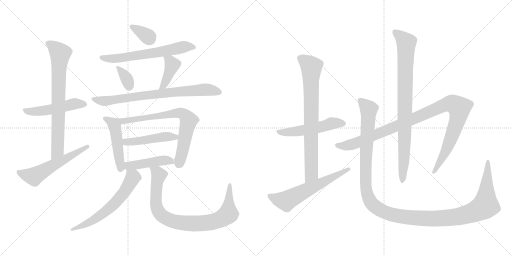
t = 0.00 s
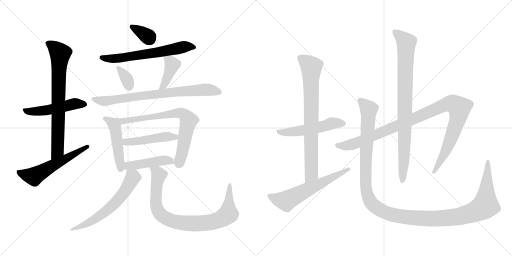
t = 3.13 s
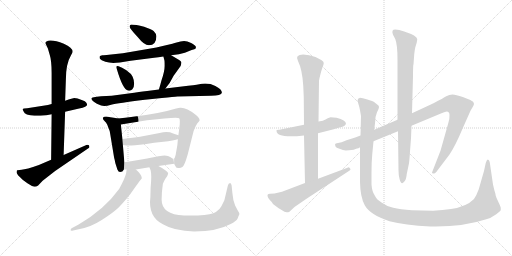
t = 6.26 s
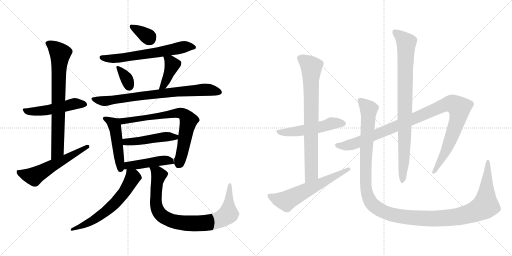
t = 9.38 s
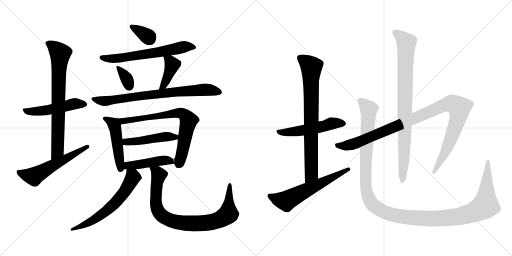
t = 12.51 s
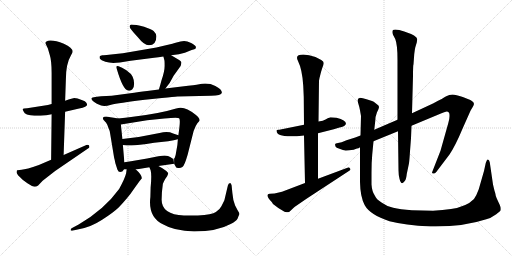
t = 15.64 s

The animated SVG that drew these frames (rendered in a browser with its animation timeline set to each time). Animation: 20 CSS @keyframes rules; one cycle of 15.64 s.

<svg version="1.1" viewBox="0 0 2048 1024" xmlns="http://www.w3.org/2000/svg">
  <g stroke="lightgray" stroke-dasharray="1,1" stroke-width="1" transform="scale(4, 4)">
    <line x1="0" y1="0" x2="256" y2="256"></line>
    <line x1="256" y1="0" x2="0" y2="256"></line>
    <line x1="128" y1="0" x2="128" y2="256"></line>
    <line x1="0" y1="128" x2="256" y2="128"></line>
    <line x1="256" y1="0" x2="512" y2="256"></line>
    <line x1="512" y1="0" x2="256" y2="256"></line>
    <line x1="384" y1="0" x2="384" y2="256"></line>
    <line x1="256" y1="128" x2="512" y2="128"></line>
  </g>
<g transform="scale(1, -1) translate(0, -850)">
   <style type="text/css">
    @keyframes keyframes0 {
      from {
       stroke: black;
       stroke-dashoffset: 505;
       stroke-width: 128;
       }
       62% {
       animation-timing-function: step-end;
       stroke: black;
       stroke-dashoffset: 0;
       stroke-width: 128;
       }
       to {
       stroke: black;
       stroke-width: 1024;
       }
       }
       #make-me-a-hanzi-animation-0 {
         animation: keyframes0 0.660970s both;
         animation-delay: 0.000000s;
         animation-timing-function: linear;
       }
    @keyframes keyframes1 {
      from {
       stroke: black;
       stroke-dashoffset: 747;
       stroke-width: 128;
       }
       71% {
       animation-timing-function: step-end;
       stroke: black;
       stroke-dashoffset: 0;
       stroke-width: 128;
       }
       to {
       stroke: black;
       stroke-width: 1024;
       }
       }
       #make-me-a-hanzi-animation-1 {
         animation: keyframes1 0.857910s both;
         animation-delay: 0.660970s;
         animation-timing-function: linear;
       }
    @keyframes keyframes2 {
      from {
       stroke: black;
       stroke-dashoffset: 568;
       stroke-width: 128;
       }
       65% {
       animation-timing-function: step-end;
       stroke: black;
       stroke-dashoffset: 0;
       stroke-width: 128;
       }
       to {
       stroke: black;
       stroke-width: 1024;
       }
       }
       #make-me-a-hanzi-animation-2 {
         animation: keyframes2 0.712240s both;
         animation-delay: 1.518880s;
         animation-timing-function: linear;
       }
    @keyframes keyframes3 {
      from {
       stroke: black;
       stroke-dashoffset: 342;
       stroke-width: 128;
       }
       53% {
       animation-timing-function: step-end;
       stroke: black;
       stroke-dashoffset: 0;
       stroke-width: 128;
       }
       to {
       stroke: black;
       stroke-width: 1024;
       }
       }
       #make-me-a-hanzi-animation-3 {
         animation: keyframes3 0.528320s both;
         animation-delay: 2.231120s;
         animation-timing-function: linear;
       }
    @keyframes keyframes4 {
      from {
       stroke: black;
       stroke-dashoffset: 632;
       stroke-width: 128;
       }
       67% {
       animation-timing-function: step-end;
       stroke: black;
       stroke-dashoffset: 0;
       stroke-width: 128;
       }
       to {
       stroke: black;
       stroke-width: 1024;
       }
       }
       #make-me-a-hanzi-animation-4 {
         animation: keyframes4 0.764323s both;
         animation-delay: 2.759440s;
         animation-timing-function: linear;
       }
    @keyframes keyframes5 {
      from {
       stroke: black;
       stroke-dashoffset: 342;
       stroke-width: 128;
       }
       53% {
       animation-timing-function: step-end;
       stroke: black;
       stroke-dashoffset: 0;
       stroke-width: 128;
       }
       to {
       stroke: black;
       stroke-width: 1024;
       }
       }
       #make-me-a-hanzi-animation-5 {
         animation: keyframes5 0.528320s both;
         animation-delay: 3.523763s;
         animation-timing-function: linear;
       }
    @keyframes keyframes6 {
      from {
       stroke: black;
       stroke-dashoffset: 401;
       stroke-width: 128;
       }
       57% {
       animation-timing-function: step-end;
       stroke: black;
       stroke-dashoffset: 0;
       stroke-width: 128;
       }
       to {
       stroke: black;
       stroke-width: 1024;
       }
       }
       #make-me-a-hanzi-animation-6 {
         animation: keyframes6 0.576335s both;
         animation-delay: 4.052083s;
         animation-timing-function: linear;
       }
    @keyframes keyframes7 {
      from {
       stroke: black;
       stroke-dashoffset: 767;
       stroke-width: 128;
       }
       71% {
       animation-timing-function: step-end;
       stroke: black;
       stroke-dashoffset: 0;
       stroke-width: 128;
       }
       to {
       stroke: black;
       stroke-width: 1024;
       }
       }
       #make-me-a-hanzi-animation-7 {
         animation: keyframes7 0.874186s both;
         animation-delay: 4.628418s;
         animation-timing-function: linear;
       }
    @keyframes keyframes8 {
      from {
       stroke: black;
       stroke-dashoffset: 480;
       stroke-width: 128;
       }
       61% {
       animation-timing-function: step-end;
       stroke: black;
       stroke-dashoffset: 0;
       stroke-width: 128;
       }
       to {
       stroke: black;
       stroke-width: 1024;
       }
       }
       #make-me-a-hanzi-animation-8 {
         animation: keyframes8 0.640625s both;
         animation-delay: 5.502604s;
         animation-timing-function: linear;
       }
    @keyframes keyframes9 {
      from {
       stroke: black;
       stroke-dashoffset: 721;
       stroke-width: 128;
       }
       70% {
       animation-timing-function: step-end;
       stroke: black;
       stroke-dashoffset: 0;
       stroke-width: 128;
       }
       to {
       stroke: black;
       stroke-width: 1024;
       }
       }
       #make-me-a-hanzi-animation-9 {
         animation: keyframes9 0.836751s both;
         animation-delay: 6.143229s;
         animation-timing-function: linear;
       }
    @keyframes keyframes10 {
      from {
       stroke: black;
       stroke-dashoffset: 472;
       stroke-width: 128;
       }
       61% {
       animation-timing-function: step-end;
       stroke: black;
       stroke-dashoffset: 0;
       stroke-width: 128;
       }
       to {
       stroke: black;
       stroke-width: 1024;
       }
       }
       #make-me-a-hanzi-animation-10 {
         animation: keyframes10 0.634115s both;
         animation-delay: 6.979980s;
         animation-timing-function: linear;
       }
    @keyframes keyframes11 {
      from {
       stroke: black;
       stroke-dashoffset: 450;
       stroke-width: 128;
       }
       59% {
       animation-timing-function: step-end;
       stroke: black;
       stroke-dashoffset: 0;
       stroke-width: 128;
       }
       to {
       stroke: black;
       stroke-width: 1024;
       }
       }
       #make-me-a-hanzi-animation-11 {
         animation: keyframes11 0.616211s both;
         animation-delay: 7.614095s;
         animation-timing-function: linear;
       }
    @keyframes keyframes12 {
      from {
       stroke: black;
       stroke-dashoffset: 617;
       stroke-width: 128;
       }
       67% {
       animation-timing-function: step-end;
       stroke: black;
       stroke-dashoffset: 0;
       stroke-width: 128;
       }
       to {
       stroke: black;
       stroke-width: 1024;
       }
       }
       #make-me-a-hanzi-animation-12 {
         animation: keyframes12 0.752116s both;
         animation-delay: 8.230306s;
         animation-timing-function: linear;
       }
    @keyframes keyframes13 {
      from {
       stroke: black;
       stroke-dashoffset: 862;
       stroke-width: 128;
       }
       74% {
       animation-timing-function: step-end;
       stroke: black;
       stroke-dashoffset: 0;
       stroke-width: 128;
       }
       to {
       stroke: black;
       stroke-width: 1024;
       }
       }
       #make-me-a-hanzi-animation-13 {
         animation: keyframes13 0.951497s both;
         animation-delay: 8.982422s;
         animation-timing-function: linear;
       }
    @keyframes keyframes14 {
      from {
       stroke: black;
       stroke-dashoffset: 526;
       stroke-width: 128;
       }
       63% {
       animation-timing-function: step-end;
       stroke: black;
       stroke-dashoffset: 0;
       stroke-width: 128;
       }
       to {
       stroke: black;
       stroke-width: 1024;
       }
       }
       #make-me-a-hanzi-animation-14 {
         animation: keyframes14 0.678060s both;
         animation-delay: 9.933919s;
         animation-timing-function: linear;
       }
    @keyframes keyframes15 {
      from {
       stroke: black;
       stroke-dashoffset: 773;
       stroke-width: 128;
       }
       72% {
       animation-timing-function: step-end;
       stroke: black;
       stroke-dashoffset: 0;
       stroke-width: 128;
       }
       to {
       stroke: black;
       stroke-width: 1024;
       }
       }
       #make-me-a-hanzi-animation-15 {
         animation: keyframes15 0.879069s both;
         animation-delay: 10.611979s;
         animation-timing-function: linear;
       }
    @keyframes keyframes16 {
      from {
       stroke: black;
       stroke-dashoffset: 606;
       stroke-width: 128;
       }
       66% {
       animation-timing-function: step-end;
       stroke: black;
       stroke-dashoffset: 0;
       stroke-width: 128;
       }
       to {
       stroke: black;
       stroke-width: 1024;
       }
       }
       #make-me-a-hanzi-animation-16 {
         animation: keyframes16 0.743164s both;
         animation-delay: 11.491048s;
         animation-timing-function: linear;
       }
    @keyframes keyframes17 {
      from {
       stroke: black;
       stroke-dashoffset: 1058;
       stroke-width: 128;
       }
       77% {
       animation-timing-function: step-end;
       stroke: black;
       stroke-dashoffset: 0;
       stroke-width: 128;
       }
       to {
       stroke: black;
       stroke-width: 1024;
       }
       }
       #make-me-a-hanzi-animation-17 {
         animation: keyframes17 1.111003s both;
         animation-delay: 12.234212s;
         animation-timing-function: linear;
       }
    @keyframes keyframes18 {
      from {
       stroke: black;
       stroke-dashoffset: 867;
       stroke-width: 128;
       }
       74% {
       animation-timing-function: step-end;
       stroke: black;
       stroke-dashoffset: 0;
       stroke-width: 128;
       }
       to {
       stroke: black;
       stroke-width: 1024;
       }
       }
       #make-me-a-hanzi-animation-18 {
         animation: keyframes18 0.955566s both;
         animation-delay: 13.345215s;
         animation-timing-function: linear;
       }
    @keyframes keyframes19 {
      from {
       stroke: black;
       stroke-dashoffset: 1338;
       stroke-width: 128;
       }
       81% {
       animation-timing-function: step-end;
       stroke: black;
       stroke-dashoffset: 0;
       stroke-width: 128;
       }
       to {
       stroke: black;
       stroke-width: 1024;
       }
       }
       #make-me-a-hanzi-animation-19 {
         animation: keyframes19 1.338867s both;
         animation-delay: 14.300781s;
         animation-timing-function: linear;
       }
</style>
<path d="M 206.5 434.0 L 191.5 430.0 L 108.5 417.0 Q 92.5 416.0 90.5 414.0 Q 90.5 411.0 94.5 404.0 Q 99.5 389.0 137.5 387.0 L 161.5 387.0 L 185.5 389.0 L 206.5 393.0 L 260.5 403.0 L 316.5 416.0 Q 348.5 422.0 348.5 432.0 Q 348.5 434.0 344.5 440.0 Q 341.5 445.0 329.5 449.0 L 310.5 456.0 L 297.5 458.0 Q 291.5 458.0 260.5 447.0 L 206.5 434.0 Z" fill="lightgray"></path> 
<path d="M 181.5 678.0 Q 181.5 676.0 183.5 673.0 L 191.5 656.0 L 198.5 632.0 Q 206.5 608.0 206.5 558.0 L 206.5 434.0 L 206.5 393.0 L 204.5 211.0 C 204.5 181.0 253.5 200.0 254.5 230.0 L 260.5 403.0 L 260.5 447.0 L 263.5 532.0 Q 263.5 595.0 284.5 630.0 Q 290.5 639.0 290.5 643.0 Q 290.5 660.0 255.5 675.0 Q 220.5 689.0 200.5 688.0 Q 181.5 686.0 181.5 678.0 Z" fill="lightgray"></path> 
<path d="M 204.5 211.0 L 155.5 190.0 Q 104.5 172.0 86.5 171.0 Q 68.5 170.0 67.5 168.0 Q 66.5 165.0 66.5 159.0 Q 67.5 152.0 90.5 131.0 L 109.5 117.0 Q 131.5 103.0 138.5 103.0 Q 145.5 103.0 152.5 108.0 L 170.5 127.0 L 220.5 166.0 L 353.5 257.0 Q 357.5 259.0 357.5 263.0 Q 358.5 271.0 349.5 271.0 Q 347.5 271.0 345.5 270.0 L 254.5 230.0 L 204.5 211.0 Z" fill="lightgray"></path> 
<path d="M 576.5 743.0 Q 542.5 752.0 524.5 752.0 Q 518.5 751.0 518.5 743.0 Q 519.5 735.0 551.5 701.0 Q 576.5 669.0 595.5 669.0 Q 625.5 669.0 625.5 705.0 Q 625.5 715.0 614.5 726.0 Q 604.5 733.0 576.5 743.0 Z" fill="lightgray"></path> 
<path d="M 684.5 629.0 L 715.5 633.0 L 739.5 639.0 L 766.5 650.0 Q 780.5 654.0 782.5 656.0 Q 784.5 660.0 782.5 665.0 Q 780.5 669.0 764.5 678.0 Q 748.5 686.0 736.5 686.0 Q 724.5 686.0 702.5 679.0 Q 680.5 672.0 625.5 660.0 L 491.5 637.0 L 444.5 632.0 Q 419.5 628.0 409.5 629.0 Q 400.5 628.0 398.5 624.0 Q 397.5 622.0 399.5 615.0 Q 403.5 609.0 421.5 603.0 Q 440.5 597.0 465.5 599.0 L 479.5 600.0 L 522.5 607.0 L 616.5 619.0 Q 632.5 620.0 653.5 624.0 L 684.5 629.0 Z" fill="lightgray"></path> 
<path d="M 474.5 585.0 Q 460.5 590.0 467.5 573.0 Q 491.5 491.0 512.5 488.0 Q 522.5 485.0 529.5 493.0 Q 536.5 500.0 536.5 515.0 Q 536.5 530.0 530.5 543.0 Q 524.5 556.0 505.5 569.0 Q 486.5 581.0 474.5 585.0 Z" fill="lightgray"></path> 
<path d="M 661.5 496.0 L 678.5 518.0 L 694.5 547.0 L 722.5 586.0 Q 724.5 592.0 725.5 599.0 Q 726.5 605.0 706.5 616.0 L 684.5 629.0 C 658.5 644.0 646.5 652.0 653.5 624.0 L 657.5 609.0 Q 658.5 607.0 658.5 586.0 Q 658.5 564.0 645.5 527.0 Q 641.5 511.0 635.5 492.0 C 626.5 463.0 643.5 472.0 661.5 496.0 Z" fill="lightgray"></path> 
<path d="M 709.5 464.0 L 843.5 467.0 Q 885.5 467.0 887.5 479.0 Q 887.5 493.0 861.5 506.0 Q 836.5 519.0 807.5 515.0 L 786.5 511.0 Q 774.5 510.0 752.5 507.0 L 661.5 496.0 L 635.5 492.0 L 588.5 486.0 Q 579.5 486.0 536.5 479.0 L 446.5 467.0 L 404.5 465.0 Q 365.5 462.0 365.5 456.0 Q 366.5 447.0 387.5 435.0 L 404.5 428.0 Q 418.5 423.0 444.5 431.0 Q 471.5 438.0 579.5 451.0 L 647.5 458.0 Q 696.5 463.0 709.5 464.0 Z" fill="lightgray"></path> 
<path d="M 472.5 376.0 Q 434.5 383.0 424.5 384.0 Q 414.5 384.0 411.5 379.0 Q 411.5 376.0 413.5 371.0 L 424.5 359.0 Q 429.5 352.0 433.5 339.0 Q 439.5 327.0 440.5 316.0 L 456.5 219.0 Q 458.5 213.0 461.5 197.0 L 469.5 172.0 Q 473.5 162.0 480.5 162.0 Q 490.5 162.0 495.5 172.0 L 497.5 201.0 L 491.5 270.0 L 489.5 294.0 L 483.5 352.0 C 481.5 374.0 481.5 374.0 472.5 376.0 Z" fill="lightgray"></path> 
<path d="M 696.5 195.0 L 702.5 184.0 Q 704.5 178.0 713.5 178.0 Q 722.5 177.0 729.5 182.0 Q 737.5 186.0 750.5 231.0 L 774.5 326.0 Q 782.5 348.0 789.5 357.0 Q 797.5 365.0 798.5 368.0 Q 798.5 379.0 782.5 391.0 Q 747.5 419.0 723.5 419.0 Q 717.5 420.0 704.5 416.0 Q 636.5 395.0 524.5 382.0 Q 503.5 380.0 472.5 376.0 C 442.5 372.0 453.5 347.0 483.5 352.0 L 588.5 369.0 L 657.5 376.0 Q 711.5 382.0 716.5 377.0 Q 721.5 372.0 717.5 339.0 L 713.5 309.0 L 711.5 293.0 L 709.5 270.0 L 702.5 230.0 Q 698.5 216.0 696.5 216.0 L 696.5 195.0 Z" fill="lightgray"></path> 
<path d="M 713.5 309.0 L 692.5 316.0 Q 671.5 326.0 638.5 318.0 Q 566.5 302.0 489.5 294.0 C 459.5 291.0 461.5 274.0 491.5 270.0 L 506.5 268.0 L 526.5 268.0 Q 548.5 268.0 616.5 279.0 L 672.5 285.0 Q 697.5 289.0 711.5 293.0 C 739.5 300.0 739.5 300.0 713.5 309.0 Z" fill="lightgray"></path> 
<path d="M 633.5 186.0 L 696.5 195.0 L 693.5 215.0 Q 691.5 215.0 682.5 221.0 Q 673.5 227.0 658.5 228.0 Q 643.5 228.0 588.5 216.0 L 547.5 209.0 Q 525.5 205.0 497.5 201.0 C 467.5 197.0 465.5 172.0 495.5 172.0 L 506.5 172.0 L 543.5 172.0 L 597.5 181.0 L 633.5 186.0 Z" fill="lightgray"></path> 
<path d="M 506.5 172.0 L 504.5 157.0 Q 499.5 136.0 476.5 94.0 Q 417.5 12.0 314.5 -48.0 L 286.5 -63.0 Q 282.5 -65.0 282.5 -71.0 Q 282.5 -74.0 292.5 -72.0 L 319.5 -66.0 Q 365.5 -57.0 408.5 -29.0 Q 452.5 -1.0 474.5 20.0 Q 513.5 61.0 533.5 91.0 Q 553.5 120.0 559.5 127.0 L 567.5 137.0 Q 567.5 151.0 543.5 172.0 C 521.5 193.0 510.5 202.0 506.5 172.0 Z" fill="lightgray"></path> 
<path d="M 646.5 51.0 Q 646.5 82.0 651.5 115.0 Q 655.5 125.0 661.5 135.0 L 668.5 145.0 Q 672.5 153.0 672.5 158.0 Q 667.5 166.0 649.5 177.0 L 633.5 186.0 C 607.5 201.0 587.5 209.0 597.5 181.0 L 602.5 169.0 Q 607.5 151.0 602.5 100.0 L 601.5 62.0 Q 591.5 -17.0 651.5 -47.0 Q 696.5 -74.0 776.5 -76.0 Q 870.5 -75.0 922.5 -46.0 Q 944.5 -35.0 950.5 -24.0 Q 954.5 -12.0 957.5 -7.0 Q 957.5 -1.0 950.5 9.0 L 940.5 28.0 Q 931.5 50.0 929.5 78.0 L 926.5 108.0 Q 924.5 118.0 920.5 118.0 Q 913.5 118.0 911.5 108.0 L 897.5 49.0 L 885.5 25.0 Q 879.5 12.0 863.5 2.0 Q 848.5 -8.0 791.5 -12.0 L 735.5 -12.0 Q 646.5 -8.0 646.5 51.0 Z" fill="lightgray"></path> 
<path d="M 1346.0 379.0 L 1322.0 381.0 Q 1310.0 377.0 1302.0 372.0 Q 1294.0 367.0 1274.0 364.0 L 1216.0 351.0 L 1122.0 332.0 Q 1118.0 331.0 1113.0 331.0 Q 1108.0 331.0 1106.0 329.0 L 1106.0 327.0 Q 1106.0 296.0 1216.0 308.0 L 1272.0 317.0 L 1335.0 333.0 L 1358.0 340.0 Q 1367.0 342.0 1377.0 346.0 L 1384.0 354.0 Q 1384.0 370.0 1346.0 379.0 Z" fill="lightgray"></path> 
<path d="M 1274.0 364.0 L 1276.0 527.0 L 1278.0 538.0 Q 1284.0 564.0 1289.0 578.0 Q 1295.0 592.0 1295.0 598.0 Q 1295.0 604.0 1285.0 610.0 L 1262.0 622.0 Q 1235.0 632.0 1213.0 632.0 Q 1178.0 632.0 1192.0 606.0 Q 1209.0 572.0 1213.0 507.0 L 1215.0 462.0 L 1216.0 351.0 L 1216.0 308.0 L 1220.0 118.0 C 1221.0 88.0 1272.0 105.0 1272.0 135.0 L 1272.0 317.0 L 1274.0 364.0 Z" fill="lightgray"></path> 
<path d="M 1220.0 118.0 L 1128.0 83.0 L 1098.0 76.0 L 1080.0 75.0 Q 1072.0 75.0 1070.0 70.0 Q 1069.0 59.0 1087.0 42.0 L 1092.0 34.0 Q 1112.0 17.0 1138.0 3.0 Q 1148.0 1.0 1152.0 1.0 Q 1156.0 1.0 1162.0 7.0 L 1178.0 22.0 L 1226.0 55.0 L 1394.0 165.0 Q 1402.0 169.0 1402.0 172.0 Q 1402.0 174.0 1398.0 179.0 Q 1394.0 183.0 1390.0 179.0 L 1272.0 135.0 L 1220.0 118.0 Z" fill="lightgray"></path> 
<path d="M 1442.0 308.0 L 1421.0 300.0 L 1386.0 289.0 Q 1364.0 279.0 1352.0 278.0 Q 1340.0 277.0 1340.0 272.0 L 1342.0 264.0 Q 1344.0 259.0 1358.0 255.0 Q 1373.0 248.0 1383.0 248.0 Q 1394.0 248.0 1415.0 251.0 Q 1423.0 255.0 1428.0 256.0 Q 1434.0 256.0 1440.0 261.0 L 1494.0 285.0 L 1592.0 325.0 L 1646.0 347.0 L 1766.0 397.0 Q 1783.0 404.0 1787.0 404.0 Q 1798.0 404.0 1798.0 390.0 Q 1799.0 375.0 1793.0 357.0 L 1762.0 247.0 L 1728.0 160.0 Q 1728.0 156.0 1733.0 156.0 Q 1739.0 155.0 1745.0 162.0 L 1798.0 232.0 Q 1822.0 268.0 1850.0 335.0 L 1882.0 407.0 L 1892.0 424.0 Q 1902.0 439.0 1886.0 447.0 Q 1879.0 452.0 1851.0 462.0 Q 1823.0 472.0 1810.0 472.0 Q 1797.0 472.0 1785.0 465.0 Q 1774.0 458.0 1734.0 437.0 L 1648.0 397.0 L 1590.0 371.0 L 1497.0 331.0 L 1442.0 308.0 Z" fill="lightgray"></path> 
<path d="M 1592.0 325.0 L 1594.0 169.0 Q 1594.0 151.0 1598.0 135.0 Q 1605.0 105.0 1619.0 126.0 Q 1625.0 133.0 1627.0 154.0 L 1636.0 197.0 Q 1638.0 212.0 1640.0 245.0 L 1644.0 297.0 L 1646.0 347.0 L 1648.0 397.0 L 1652.0 546.0 Q 1652.0 591.0 1654.0 593.0 L 1657.0 634.0 Q 1659.0 651.0 1661.0 660.0 L 1667.0 680.0 L 1669.0 693.0 Q 1669.0 707.0 1617.0 724.0 Q 1595.0 732.0 1581.0 732.0 Q 1564.0 732.0 1572.0 711.0 L 1581.0 694.0 Q 1590.0 672.0 1590.0 611.0 L 1590.0 371.0 L 1592.0 325.0 Z" fill="lightgray"></path> 
<path d="M 1497.0 331.0 L 1501.0 366.0 Q 1501.0 384.0 1508.0 401.0 Q 1516.0 417.0 1516.0 422.0 Q 1516.0 427.0 1510.0 431.0 L 1500.0 439.0 Q 1496.0 443.0 1488.0 446.0 L 1466.0 453.0 Q 1450.0 459.0 1440.0 459.0 Q 1430.0 457.0 1430.0 447.0 L 1434.0 433.0 Q 1438.0 421.0 1440.0 409.0 L 1444.0 386.0 L 1442.0 308.0 L 1440.0 261.0 L 1440.0 122.0 Q 1441.0 62.0 1459.0 29.0 Q 1480.0 -9.0 1558.0 -35.0 Q 1618.0 -51.0 1722.0 -56.0 L 1743.0 -56.0 Q 1857.0 -56.0 1945.0 -27.0 Q 1963.0 -23.0 1985.0 -7.0 Q 2001.0 6.0 2003.0 9.0 L 2003.0 18.0 Q 2003.0 23.0 1994.0 41.0 Q 1985.0 59.0 1983.0 67.0 Q 1982.0 75.0 1980.0 81.0 Q 1978.0 86.0 1976.0 95.0 L 1972.0 112.0 L 1959.0 201.0 Q 1957.0 211.0 1951.0 212.0 Q 1947.0 212.0 1943.0 198.0 L 1936.0 166.0 L 1915.0 93.0 Q 1906.0 68.0 1896.0 54.0 Q 1866.0 23.0 1804.0 14.0 Q 1772.0 9.0 1732.0 7.0 L 1648.0 9.0 Q 1600.0 13.0 1573.0 19.0 Q 1546.0 25.0 1526.0 40.0 Q 1505.0 53.0 1499.0 68.0 Q 1488.0 84.0 1486.0 112.0 L 1486.0 159.0 Q 1486.0 202.0 1489.0 233.0 L 1494.0 285.0 L 1497.0 331.0 Z" fill="lightgray"></path> 
      <clipPath id="make-me-a-hanzi-clip-0">
      <path d="M 206.5 434.0 L 191.5 430.0 L 108.5 417.0 Q 92.5 416.0 90.5 414.0 Q 90.5 411.0 94.5 404.0 Q 99.5 389.0 137.5 387.0 L 161.5 387.0 L 185.5 389.0 L 206.5 393.0 L 260.5 403.0 L 316.5 416.0 Q 348.5 422.0 348.5 432.0 Q 348.5 434.0 344.5 440.0 Q 341.5 445.0 329.5 449.0 L 310.5 456.0 L 297.5 458.0 Q 291.5 458.0 260.5 447.0 L 206.5 434.0 Z" fill="lightgray"></path>
      </clipPath>
      <path clip-path="url(#make-me-a-hanzi-clip-0)" d="M 94.5 410.0 L 128.5 402.0 L 223.5 416.0 L 298.5 435.0 L 339.5 433.0 " fill="none" id="make-me-a-hanzi-animation-0" stroke-dasharray="377 754" stroke-linecap="round"></path>

      <clipPath id="make-me-a-hanzi-clip-1">
      <path d="M 181.5 678.0 Q 181.5 676.0 183.5 673.0 L 191.5 656.0 L 198.5 632.0 Q 206.5 608.0 206.5 558.0 L 206.5 434.0 L 206.5 393.0 L 204.5 211.0 C 204.5 181.0 253.5 200.0 254.5 230.0 L 260.5 403.0 L 260.5 447.0 L 263.5 532.0 Q 263.5 595.0 284.5 630.0 Q 290.5 639.0 290.5 643.0 Q 290.5 660.0 255.5 675.0 Q 220.5 689.0 200.5 688.0 Q 181.5 686.0 181.5 678.0 Z" fill="lightgray"></path>
      </clipPath>
      <path clip-path="url(#make-me-a-hanzi-clip-1)" d="M 188.5 678.0 L 213.5 664.0 L 240.5 636.0 L 230.5 254.0 L 208.5 219.0 " fill="none" id="make-me-a-hanzi-animation-1" stroke-dasharray="619 1238" stroke-linecap="round"></path>

      <clipPath id="make-me-a-hanzi-clip-2">
      <path d="M 204.5 211.0 L 155.5 190.0 Q 104.5 172.0 86.5 171.0 Q 68.5 170.0 67.5 168.0 Q 66.5 165.0 66.5 159.0 Q 67.5 152.0 90.5 131.0 L 109.5 117.0 Q 131.5 103.0 138.5 103.0 Q 145.5 103.0 152.5 108.0 L 170.5 127.0 L 220.5 166.0 L 353.5 257.0 Q 357.5 259.0 357.5 263.0 Q 358.5 271.0 349.5 271.0 Q 347.5 271.0 345.5 270.0 L 254.5 230.0 L 204.5 211.0 Z" fill="lightgray"></path>
      </clipPath>
      <path clip-path="url(#make-me-a-hanzi-clip-2)" d="M 72.5 163.0 L 97.5 151.0 L 134.5 144.0 L 350.5 264.0 " fill="none" id="make-me-a-hanzi-animation-2" stroke-dasharray="440 880" stroke-linecap="round"></path>

      <clipPath id="make-me-a-hanzi-clip-3">
      <path d="M 576.5 743.0 Q 542.5 752.0 524.5 752.0 Q 518.5 751.0 518.5 743.0 Q 519.5 735.0 551.5 701.0 Q 576.5 669.0 595.5 669.0 Q 625.5 669.0 625.5 705.0 Q 625.5 715.0 614.5 726.0 Q 604.5 733.0 576.5 743.0 Z" fill="lightgray"></path>
      </clipPath>
      <path clip-path="url(#make-me-a-hanzi-clip-3)" d="M 527.5 744.0 L 598.5 695.0 " fill="none" id="make-me-a-hanzi-animation-3" stroke-dasharray="214 428" stroke-linecap="round"></path>

      <clipPath id="make-me-a-hanzi-clip-4">
      <path d="M 684.5 629.0 L 715.5 633.0 L 739.5 639.0 L 766.5 650.0 Q 780.5 654.0 782.5 656.0 Q 784.5 660.0 782.5 665.0 Q 780.5 669.0 764.5 678.0 Q 748.5 686.0 736.5 686.0 Q 724.5 686.0 702.5 679.0 Q 680.5 672.0 625.5 660.0 L 491.5 637.0 L 444.5 632.0 Q 419.5 628.0 409.5 629.0 Q 400.5 628.0 398.5 624.0 Q 397.5 622.0 399.5 615.0 Q 403.5 609.0 421.5 603.0 Q 440.5 597.0 465.5 599.0 L 479.5 600.0 L 522.5 607.0 L 616.5 619.0 Q 632.5 620.0 653.5 624.0 L 684.5 629.0 Z" fill="lightgray"></path>
      </clipPath>
      <path clip-path="url(#make-me-a-hanzi-clip-4)" d="M 406.5 620.0 L 431.5 615.0 L 483.5 618.0 L 739.5 663.0 L 777.5 661.0 " fill="none" id="make-me-a-hanzi-animation-4" stroke-dasharray="504 1008" stroke-linecap="round"></path>

      <clipPath id="make-me-a-hanzi-clip-5">
      <path d="M 474.5 585.0 Q 460.5 590.0 467.5 573.0 Q 491.5 491.0 512.5 488.0 Q 522.5 485.0 529.5 493.0 Q 536.5 500.0 536.5 515.0 Q 536.5 530.0 530.5 543.0 Q 524.5 556.0 505.5 569.0 Q 486.5 581.0 474.5 585.0 Z" fill="lightgray"></path>
      </clipPath>
      <path clip-path="url(#make-me-a-hanzi-clip-5)" d="M 475.5 576.0 L 504.5 540.0 L 517.5 502.0 " fill="none" id="make-me-a-hanzi-animation-5" stroke-dasharray="214 428" stroke-linecap="round"></path>

      <clipPath id="make-me-a-hanzi-clip-6">
      <path d="M 661.5 496.0 L 678.5 518.0 L 694.5 547.0 L 722.5 586.0 Q 724.5 592.0 725.5 599.0 Q 726.5 605.0 706.5 616.0 L 684.5 629.0 C 658.5 644.0 646.5 652.0 653.5 624.0 L 657.5 609.0 Q 658.5 607.0 658.5 586.0 Q 658.5 564.0 645.5 527.0 Q 641.5 511.0 635.5 492.0 C 626.5 463.0 643.5 472.0 661.5 496.0 Z" fill="lightgray"></path>
      </clipPath>
      <path clip-path="url(#make-me-a-hanzi-clip-6)" d="M 662.5 618.0 L 679.5 607.0 L 688.5 588.0 L 661.5 522.0 L 641.5 497.0 " fill="none" id="make-me-a-hanzi-animation-6" stroke-dasharray="273 546" stroke-linecap="round"></path>

      <clipPath id="make-me-a-hanzi-clip-7">
      <path d="M 709.5 464.0 L 843.5 467.0 Q 885.5 467.0 887.5 479.0 Q 887.5 493.0 861.5 506.0 Q 836.5 519.0 807.5 515.0 L 786.5 511.0 Q 774.5 510.0 752.5 507.0 L 661.5 496.0 L 635.5 492.0 L 588.5 486.0 Q 579.5 486.0 536.5 479.0 L 446.5 467.0 L 404.5 465.0 Q 365.5 462.0 365.5 456.0 Q 366.5 447.0 387.5 435.0 L 404.5 428.0 Q 418.5 423.0 444.5 431.0 Q 471.5 438.0 579.5 451.0 L 647.5 458.0 Q 696.5 463.0 709.5 464.0 Z" fill="lightgray"></path>
      </clipPath>
      <path clip-path="url(#make-me-a-hanzi-clip-7)" d="M 371.5 453.0 L 432.5 447.0 L 629.5 475.0 L 816.5 491.0 L 878.5 481.0 " fill="none" id="make-me-a-hanzi-animation-7" stroke-dasharray="639 1278" stroke-linecap="round"></path>

      <clipPath id="make-me-a-hanzi-clip-8">
      <path d="M 472.5 376.0 Q 434.5 383.0 424.5 384.0 Q 414.5 384.0 411.5 379.0 Q 411.5 376.0 413.5 371.0 L 424.5 359.0 Q 429.5 352.0 433.5 339.0 Q 439.5 327.0 440.5 316.0 L 456.5 219.0 Q 458.5 213.0 461.5 197.0 L 469.5 172.0 Q 473.5 162.0 480.5 162.0 Q 490.5 162.0 495.5 172.0 L 497.5 201.0 L 491.5 270.0 L 489.5 294.0 L 483.5 352.0 C 481.5 374.0 481.5 374.0 472.5 376.0 Z" fill="lightgray"></path>
      </clipPath>
      <path clip-path="url(#make-me-a-hanzi-clip-8)" d="M 419.5 377.0 L 445.5 362.0 L 459.5 342.0 L 481.5 174.0 " fill="none" id="make-me-a-hanzi-animation-8" stroke-dasharray="352 704" stroke-linecap="round"></path>

      <clipPath id="make-me-a-hanzi-clip-9">
      <path d="M 696.5 195.0 L 702.5 184.0 Q 704.5 178.0 713.5 178.0 Q 722.5 177.0 729.5 182.0 Q 737.5 186.0 750.5 231.0 L 774.5 326.0 Q 782.5 348.0 789.5 357.0 Q 797.5 365.0 798.5 368.0 Q 798.5 379.0 782.5 391.0 Q 747.5 419.0 723.5 419.0 Q 717.5 420.0 704.5 416.0 Q 636.5 395.0 524.5 382.0 Q 503.5 380.0 472.5 376.0 C 442.5 372.0 453.5 347.0 483.5 352.0 L 588.5 369.0 L 657.5 376.0 Q 711.5 382.0 716.5 377.0 Q 721.5 372.0 717.5 339.0 L 713.5 309.0 L 711.5 293.0 L 709.5 270.0 L 702.5 230.0 Q 698.5 216.0 696.5 216.0 L 696.5 195.0 Z" fill="lightgray"></path>
      </clipPath>
      <path clip-path="url(#make-me-a-hanzi-clip-9)" d="M 480.5 372.0 L 491.5 365.0 L 714.5 399.0 L 739.5 389.0 L 753.5 365.0 L 716.5 197.0 " fill="none" id="make-me-a-hanzi-animation-9" stroke-dasharray="593 1186" stroke-linecap="round"></path>

      <clipPath id="make-me-a-hanzi-clip-10">
      <path d="M 713.5 309.0 L 692.5 316.0 Q 671.5 326.0 638.5 318.0 Q 566.5 302.0 489.5 294.0 C 459.5 291.0 461.5 274.0 491.5 270.0 L 506.5 268.0 L 526.5 268.0 Q 548.5 268.0 616.5 279.0 L 672.5 285.0 Q 697.5 289.0 711.5 293.0 C 739.5 300.0 739.5 300.0 713.5 309.0 Z" fill="lightgray"></path>
      </clipPath>
      <path clip-path="url(#make-me-a-hanzi-clip-10)" d="M 497.5 289.0 L 504.5 282.0 L 521.5 282.0 L 662.5 303.0 L 701.5 301.0 L 706.5 306.0 " fill="none" id="make-me-a-hanzi-animation-10" stroke-dasharray="344 688" stroke-linecap="round"></path>

      <clipPath id="make-me-a-hanzi-clip-11">
      <path d="M 633.5 186.0 L 696.5 195.0 L 693.5 215.0 Q 691.5 215.0 682.5 221.0 Q 673.5 227.0 658.5 228.0 Q 643.5 228.0 588.5 216.0 L 547.5 209.0 Q 525.5 205.0 497.5 201.0 C 467.5 197.0 465.5 172.0 495.5 172.0 L 506.5 172.0 L 543.5 172.0 L 597.5 181.0 L 633.5 186.0 Z" fill="lightgray"></path>
      </clipPath>
      <path clip-path="url(#make-me-a-hanzi-clip-11)" d="M 501.5 179.0 L 519.5 189.0 L 648.5 208.0 L 680.5 207.0 L 687.5 199.0 " fill="none" id="make-me-a-hanzi-animation-11" stroke-dasharray="322 644" stroke-linecap="round"></path>

      <clipPath id="make-me-a-hanzi-clip-12">
      <path d="M 506.5 172.0 L 504.5 157.0 Q 499.5 136.0 476.5 94.0 Q 417.5 12.0 314.5 -48.0 L 286.5 -63.0 Q 282.5 -65.0 282.5 -71.0 Q 282.5 -74.0 292.5 -72.0 L 319.5 -66.0 Q 365.5 -57.0 408.5 -29.0 Q 452.5 -1.0 474.5 20.0 Q 513.5 61.0 533.5 91.0 Q 553.5 120.0 559.5 127.0 L 567.5 137.0 Q 567.5 151.0 543.5 172.0 C 521.5 193.0 510.5 202.0 506.5 172.0 Z" fill="lightgray"></path>
      </clipPath>
      <path clip-path="url(#make-me-a-hanzi-clip-12)" d="M 512.5 164.0 L 531.5 141.0 L 495.5 79.0 L 464.5 42.0 L 393.5 -18.0 L 347.5 -45.0 L 287.5 -69.0 " fill="none" id="make-me-a-hanzi-animation-12" stroke-dasharray="489 978" stroke-linecap="round"></path>

      <clipPath id="make-me-a-hanzi-clip-13">
      <path d="M 646.5 51.0 Q 646.5 82.0 651.5 115.0 Q 655.5 125.0 661.5 135.0 L 668.5 145.0 Q 672.5 153.0 672.5 158.0 Q 667.5 166.0 649.5 177.0 L 633.5 186.0 C 607.5 201.0 587.5 209.0 597.5 181.0 L 602.5 169.0 Q 607.5 151.0 602.5 100.0 L 601.5 62.0 Q 591.5 -17.0 651.5 -47.0 Q 696.5 -74.0 776.5 -76.0 Q 870.5 -75.0 922.5 -46.0 Q 944.5 -35.0 950.5 -24.0 Q 954.5 -12.0 957.5 -7.0 Q 957.5 -1.0 950.5 9.0 L 940.5 28.0 Q 931.5 50.0 929.5 78.0 L 926.5 108.0 Q 924.5 118.0 920.5 118.0 Q 913.5 118.0 911.5 108.0 L 897.5 49.0 L 885.5 25.0 Q 879.5 12.0 863.5 2.0 Q 848.5 -8.0 791.5 -12.0 L 735.5 -12.0 Q 646.5 -8.0 646.5 51.0 Z" fill="lightgray"></path>
      </clipPath>
      <path clip-path="url(#make-me-a-hanzi-clip-13)" d="M 604.5 177.0 L 635.5 150.0 L 625.5 108.0 L 622.5 51.0 L 629.5 11.0 L 658.5 -20.0 L 711.5 -40.0 L 817.5 -42.0 L 859.5 -35.0 L 900.5 -16.0 L 909.5 -9.0 L 914.5 8.0 L 919.5 110.0 " fill="none" id="make-me-a-hanzi-animation-13" stroke-dasharray="734 1468" stroke-linecap="round"></path>

      <clipPath id="make-me-a-hanzi-clip-14">
      <path d="M 1346.0 379.0 L 1322.0 381.0 Q 1310.0 377.0 1302.0 372.0 Q 1294.0 367.0 1274.0 364.0 L 1216.0 351.0 L 1122.0 332.0 Q 1118.0 331.0 1113.0 331.0 Q 1108.0 331.0 1106.0 329.0 L 1106.0 327.0 Q 1106.0 296.0 1216.0 308.0 L 1272.0 317.0 L 1335.0 333.0 L 1358.0 340.0 Q 1367.0 342.0 1377.0 346.0 L 1384.0 354.0 Q 1384.0 370.0 1346.0 379.0 Z" fill="lightgray"></path>
      </clipPath>
      <path clip-path="url(#make-me-a-hanzi-clip-14)" d="M 1110.0 328.0 L 1124.0 320.0 L 1174.0 322.0 L 1338.0 358.0 L 1374.0 356.0 " fill="none" id="make-me-a-hanzi-animation-14" stroke-dasharray="398 796" stroke-linecap="round"></path>

      <clipPath id="make-me-a-hanzi-clip-15">
      <path d="M 1274.0 364.0 L 1276.0 527.0 L 1278.0 538.0 Q 1284.0 564.0 1289.0 578.0 Q 1295.0 592.0 1295.0 598.0 Q 1295.0 604.0 1285.0 610.0 L 1262.0 622.0 Q 1235.0 632.0 1213.0 632.0 Q 1178.0 632.0 1192.0 606.0 Q 1209.0 572.0 1213.0 507.0 L 1215.0 462.0 L 1216.0 351.0 L 1216.0 308.0 L 1220.0 118.0 C 1221.0 88.0 1272.0 105.0 1272.0 135.0 L 1272.0 317.0 L 1274.0 364.0 Z" fill="lightgray"></path>
      </clipPath>
      <path clip-path="url(#make-me-a-hanzi-clip-15)" d="M 1202.0 616.0 L 1245.0 582.0 L 1246.0 158.0 L 1225.0 126.0 " fill="none" id="make-me-a-hanzi-animation-15" stroke-dasharray="645 1290" stroke-linecap="round"></path>

      <clipPath id="make-me-a-hanzi-clip-16">
      <path d="M 1220.0 118.0 L 1128.0 83.0 L 1098.0 76.0 L 1080.0 75.0 Q 1072.0 75.0 1070.0 70.0 Q 1069.0 59.0 1087.0 42.0 L 1092.0 34.0 Q 1112.0 17.0 1138.0 3.0 Q 1148.0 1.0 1152.0 1.0 Q 1156.0 1.0 1162.0 7.0 L 1178.0 22.0 L 1226.0 55.0 L 1394.0 165.0 Q 1402.0 169.0 1402.0 172.0 Q 1402.0 174.0 1398.0 179.0 Q 1394.0 183.0 1390.0 179.0 L 1272.0 135.0 L 1220.0 118.0 Z" fill="lightgray"></path>
      </clipPath>
      <path clip-path="url(#make-me-a-hanzi-clip-16)" d="M 1078.0 67.0 L 1111.0 53.0 L 1147.0 47.0 L 1395.0 172.0 " fill="none" id="make-me-a-hanzi-animation-16" stroke-dasharray="478 956" stroke-linecap="round"></path>

      <clipPath id="make-me-a-hanzi-clip-17">
      <path d="M 1442.0 308.0 L 1421.0 300.0 L 1386.0 289.0 Q 1364.0 279.0 1352.0 278.0 Q 1340.0 277.0 1340.0 272.0 L 1342.0 264.0 Q 1344.0 259.0 1358.0 255.0 Q 1373.0 248.0 1383.0 248.0 Q 1394.0 248.0 1415.0 251.0 Q 1423.0 255.0 1428.0 256.0 Q 1434.0 256.0 1440.0 261.0 L 1494.0 285.0 L 1592.0 325.0 L 1646.0 347.0 L 1766.0 397.0 Q 1783.0 404.0 1787.0 404.0 Q 1798.0 404.0 1798.0 390.0 Q 1799.0 375.0 1793.0 357.0 L 1762.0 247.0 L 1728.0 160.0 Q 1728.0 156.0 1733.0 156.0 Q 1739.0 155.0 1745.0 162.0 L 1798.0 232.0 Q 1822.0 268.0 1850.0 335.0 L 1882.0 407.0 L 1892.0 424.0 Q 1902.0 439.0 1886.0 447.0 Q 1879.0 452.0 1851.0 462.0 Q 1823.0 472.0 1810.0 472.0 Q 1797.0 472.0 1785.0 465.0 Q 1774.0 458.0 1734.0 437.0 L 1648.0 397.0 L 1590.0 371.0 L 1497.0 331.0 L 1442.0 308.0 Z" fill="lightgray"></path>
      </clipPath>
      <path clip-path="url(#make-me-a-hanzi-clip-17)" d="M 1349.0 270.0 L 1380.0 266.0 L 1426.0 278.0 L 1772.0 428.0 L 1798.0 435.0 L 1818.0 432.0 L 1838.0 418.0 L 1830.0 369.0 L 1779.0 237.0 L 1736.0 165.0 " fill="none" id="make-me-a-hanzi-animation-17" stroke-dasharray="930 1860" stroke-linecap="round"></path>

      <clipPath id="make-me-a-hanzi-clip-18">
      <path d="M 1592.0 325.0 L 1594.0 169.0 Q 1594.0 151.0 1598.0 135.0 Q 1605.0 105.0 1619.0 126.0 Q 1625.0 133.0 1627.0 154.0 L 1636.0 197.0 Q 1638.0 212.0 1640.0 245.0 L 1644.0 297.0 L 1646.0 347.0 L 1648.0 397.0 L 1652.0 546.0 Q 1652.0 591.0 1654.0 593.0 L 1657.0 634.0 Q 1659.0 651.0 1661.0 660.0 L 1667.0 680.0 L 1669.0 693.0 Q 1669.0 707.0 1617.0 724.0 Q 1595.0 732.0 1581.0 732.0 Q 1564.0 732.0 1572.0 711.0 L 1581.0 694.0 Q 1590.0 672.0 1590.0 611.0 L 1590.0 371.0 L 1592.0 325.0 Z" fill="lightgray"></path>
      </clipPath>
      <path clip-path="url(#make-me-a-hanzi-clip-18)" d="M 1580.0 720.0 L 1625.0 679.0 L 1616.0 213.0 L 1608.0 129.0 " fill="none" id="make-me-a-hanzi-animation-18" stroke-dasharray="739 1478" stroke-linecap="round"></path>

      <clipPath id="make-me-a-hanzi-clip-19">
      <path d="M 1497.0 331.0 L 1501.0 366.0 Q 1501.0 384.0 1508.0 401.0 Q 1516.0 417.0 1516.0 422.0 Q 1516.0 427.0 1510.0 431.0 L 1500.0 439.0 Q 1496.0 443.0 1488.0 446.0 L 1466.0 453.0 Q 1450.0 459.0 1440.0 459.0 Q 1430.0 457.0 1430.0 447.0 L 1434.0 433.0 Q 1438.0 421.0 1440.0 409.0 L 1444.0 386.0 L 1442.0 308.0 L 1440.0 261.0 L 1440.0 122.0 Q 1441.0 62.0 1459.0 29.0 Q 1480.0 -9.0 1558.0 -35.0 Q 1618.0 -51.0 1722.0 -56.0 L 1743.0 -56.0 Q 1857.0 -56.0 1945.0 -27.0 Q 1963.0 -23.0 1985.0 -7.0 Q 2001.0 6.0 2003.0 9.0 L 2003.0 18.0 Q 2003.0 23.0 1994.0 41.0 Q 1985.0 59.0 1983.0 67.0 Q 1982.0 75.0 1980.0 81.0 Q 1978.0 86.0 1976.0 95.0 L 1972.0 112.0 L 1959.0 201.0 Q 1957.0 211.0 1951.0 212.0 Q 1947.0 212.0 1943.0 198.0 L 1936.0 166.0 L 1915.0 93.0 Q 1906.0 68.0 1896.0 54.0 Q 1866.0 23.0 1804.0 14.0 Q 1772.0 9.0 1732.0 7.0 L 1648.0 9.0 Q 1600.0 13.0 1573.0 19.0 Q 1546.0 25.0 1526.0 40.0 Q 1505.0 53.0 1499.0 68.0 Q 1488.0 84.0 1486.0 112.0 L 1486.0 159.0 Q 1486.0 202.0 1489.0 233.0 L 1494.0 285.0 L 1497.0 331.0 Z" fill="lightgray"></path>
      </clipPath>
      <path clip-path="url(#make-me-a-hanzi-clip-19)" d="M 1444.0 445.0 L 1475.0 413.0 L 1463.0 222.0 L 1462.0 113.0 L 1467.0 81.0 L 1480.0 46.0 L 1496.0 27.0 L 1544.0 -1.0 L 1648.0 -21.0 L 1768.0 -24.0 L 1845.0 -14.0 L 1912.0 9.0 L 1942.0 28.0 L 1953.0 205.0 " fill="none" id="make-me-a-hanzi-animation-19" stroke-dasharray="1210 2420" stroke-linecap="round"></path>

</g>
</svg>
